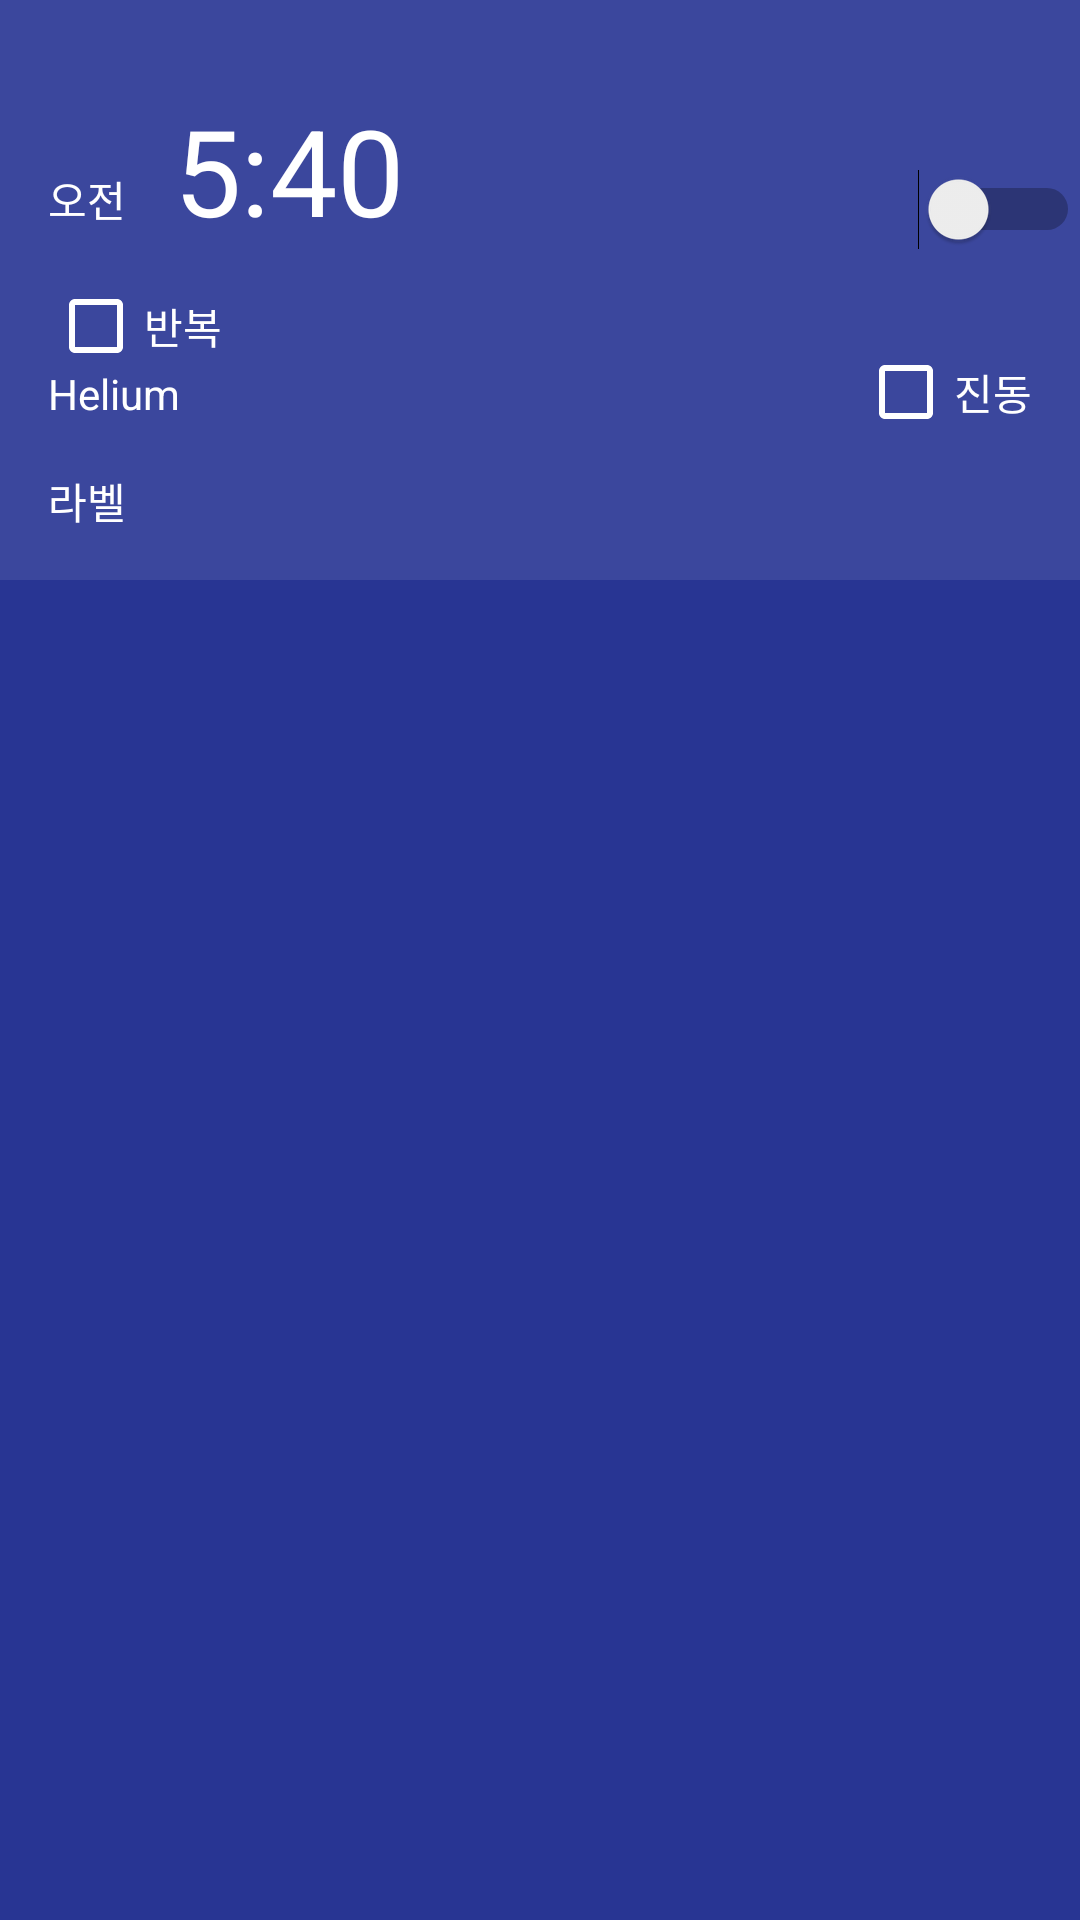

This screen was rendered from an Android layout file. Write that file and the resources it references.
<!-- AndroidManifest.xml: activity theme MyAppTheme -->
<!-- res/layout/activity_ch06_main.xml -->
<?xml version="1.0" encoding="utf-8"?>
<LinearLayout xmlns:android="http://schemas.android.com/apk/res/android"
    android:layout_width="match_parent"
    android:layout_height="match_parent"
    android:background="#283593">

    <RelativeLayout
        android:layout_width="match_parent"
        android:layout_height="wrap_content"
        android:background="#3b479d"
        android:paddingBottom="16dp"
        >

        <TextView
            android:id="@+id/ampm"
            android:layout_width="wrap_content"
            android:layout_height="wrap_content"
            android:text="오전"
            android:textColor="#FFFFFF"
            android:layout_marginTop="56dp"
            android:layout_marginLeft="16dp"/>

        <TextView
            android:id="@+id/time"
            android:layout_width="wrap_content"
            android:layout_height="wrap_content"
            android:text="5:40"
            android:textColor="#FFFFFF"
            android:textSize="40dp"
            android:layout_toRightOf="@id/ampm"
            android:layout_marginLeft="16dp"
            android:layout_alignBaseline="@id/ampm"/>


        <Switch
            android:id="@+id/onOff"
            android:layout_width="wrap_content"
            android:layout_height="wrap_content"
            android:layout_alignParentRight="true"
            android:layout_alignBottom="@id/time"
            android:buttonTint="#FF0000"/>

        <CheckBox
            android:id="@+id/repeatCheck"
            android:layout_width="wrap_content"
            android:layout_height="wrap_content"
            android:text="반복"
            android:textColor="#FFFFFF"
            android:layout_below="@id/ampm"
            android:layout_alignLeft="@id/ampm"
            android:layout_marginTop="16dp"
            android:buttonTint="#FFFFFF"
            />

        <ImageView
            android:id="@+id/bell"
            android:layout_width="wrap_content"
            android:layout_height="wrap_content"
            android:src="@drawable/bell"
            android:layout_below="@id/repeatCheck"
            android:layout_alignLeft="@id/ampm"
            android:layout_marginTop="16dp"/>
        <TextView
            android:id="@+id/bell_name"
            android:layout_width="wrap_content"
            android:layout_height="wrap_content"
            android:text="Helium"
            android:textColor="#FFFFFF"
            android:layout_toRightOf="@id/bell"
            android:layout_alignBottom="@id/bell"/>
        <TextView
            android:id="@+id/label"
            android:layout_width="wrap_content"
            android:layout_height="wrap_content"
            android:text="라벨"
            android:textColor="#FFFFFF"
            android:layout_below="@id/bell_name"
            android:layout_alignLeft="@id/ampm"
            android:layout_marginTop="16dp"/>
        <CheckBox
            android:id="@+id/vibrate"
            android:layout_width="wrap_content"
            android:layout_height="wrap_content"
            android:text="진동"
            android:textColor="#FFFFFF"
            android:layout_alignParentRight="true"
            android:layout_alignBaseline="@id/bell_name"
            android:layout_marginRight="16dp"
            android:layout_marginBottom="16dp"
            android:buttonTint="#FFFFFF"/>
    </RelativeLayout>
</LinearLayout>
<!-- resources referenced by this layout -->
<resources>
  <style name="MyAppTheme" parent="Theme.AppCompat.Light.DarkActionBar">
          
          <item name="colorPrimary">@color/colorMyPrimary</item>
          <item name="colorPrimaryDark">@color/colorMyPrimaryDark</item>
          <item name="colorAccent">@color/colorMyAccent</item>
      </style>
  <color name="colorMyPrimary">#ff5500</color>
  <color name="colorMyPrimaryDark">#ff6a00</color>
  <color name="colorMyAccent">#ff8400</color>
</resources>
